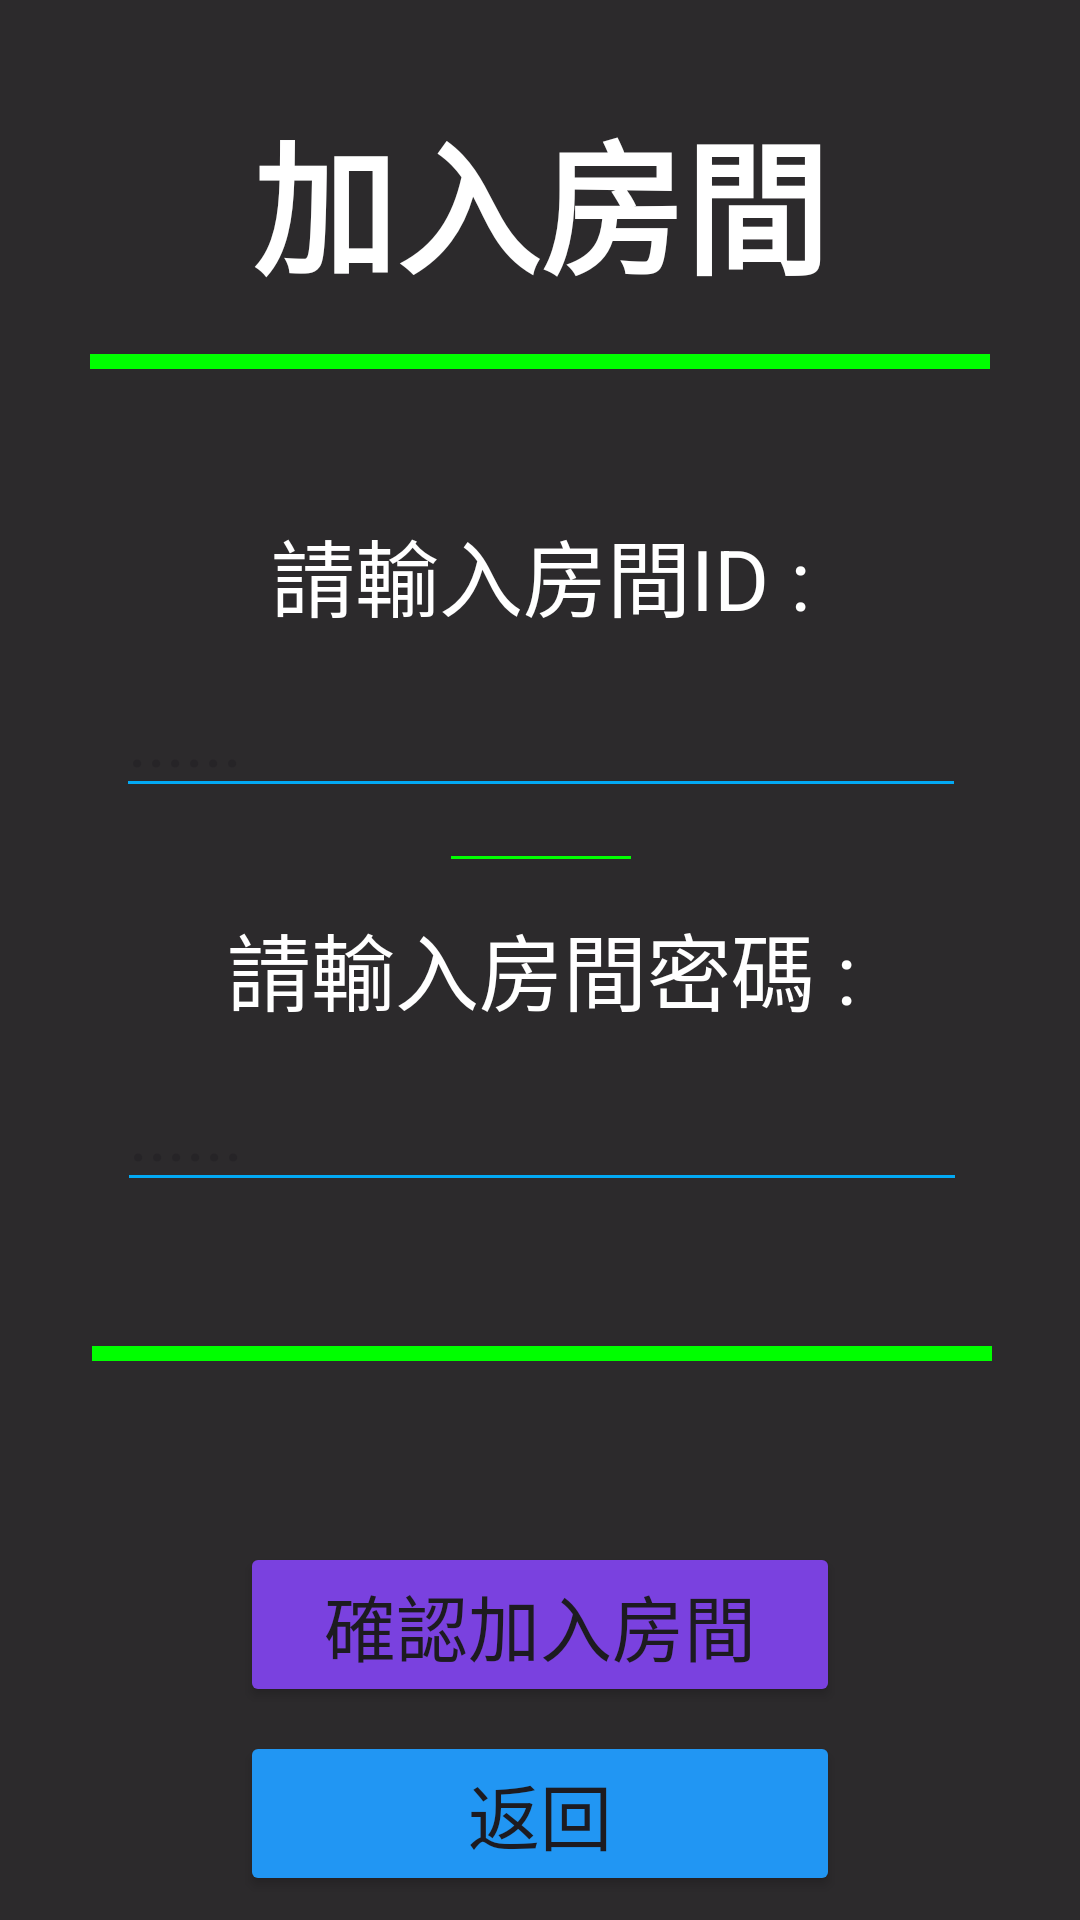

This screen was rendered from an Android layout file. Write that file and the resources it references.
<!-- AndroidManifest.xml: application theme Theme.Project112401 -->
<!-- res/layout/activity_join_the_room.xml -->
<?xml version="1.0" encoding="utf-8"?>
<androidx.constraintlayout.widget.ConstraintLayout xmlns:android="http://schemas.android.com/apk/res/android"
    xmlns:app="http://schemas.android.com/apk/res-auto"
    xmlns:tools="http://schemas.android.com/tools"
    android:layout_width="match_parent"
    android:layout_height="match_parent"
    android:background="#D3000000"
    tools:context=".JoinTheRoom">

    <TextView
        android:id="@+id/textView17"
        android:layout_width="wrap_content"
        android:layout_height="wrap_content"
        android:layout_marginTop="32dp"
        android:text="加入房間"
        android:textColor="#FFFFFF"
        android:textSize="48sp"
        android:textStyle="bold"
        app:layout_constraintEnd_toEndOf="parent"
        app:layout_constraintStart_toStartOf="parent"
        app:layout_constraintTop_toTopOf="parent" />

    <View
        android:id="@+id/divider8"
        android:layout_width="300dp"
        android:layout_height="5dp"
        android:layout_marginTop="16dp"
        android:background="@color/white"
        android:backgroundTint="#00FF00"
        app:layout_constraintEnd_toEndOf="@+id/textView17"
        app:layout_constraintStart_toStartOf="@+id/textView17"
        app:layout_constraintTop_toBottomOf="@+id/textView17" />

    <TextView
        android:id="@+id/textView18"
        android:layout_width="wrap_content"
        android:layout_height="wrap_content"
        android:layout_marginTop="48dp"
        android:text="請輸入房間ID :"
        android:textAlignment="center"
        android:textColor="#FFFFFF"
        android:textSize="28sp"
        app:layout_constraintEnd_toEndOf="@+id/divider8"
        app:layout_constraintStart_toStartOf="@+id/divider8"
        app:layout_constraintTop_toBottomOf="@+id/divider8" />

    <EditText
        android:id="@+id/joinTheRoom_roomID"
        android:layout_width="wrap_content"
        android:layout_height="wrap_content"
        android:layout_marginTop="8dp"
        android:backgroundTint="#03A9F4"
        android:ems="10"
        android:hint="......"
        android:inputType="text"
        android:textColor="#FFFFFF"
        android:textSize="24sp"
        app:layout_constraintEnd_toEndOf="@+id/textView18"
        app:layout_constraintStart_toStartOf="@+id/textView18"
        app:layout_constraintTop_toBottomOf="@+id/textView18" />

    <View
        android:id="@+id/divider9"
        android:layout_width="60dp"
        android:layout_height="1dp"
        android:layout_marginTop="16dp"
        android:background="@color/white"
        android:backgroundTint="#00FF00"
        app:layout_constraintEnd_toEndOf="@+id/joinTheRoom_roomID"
        app:layout_constraintStart_toStartOf="@+id/joinTheRoom_roomID"
        app:layout_constraintTop_toBottomOf="@+id/joinTheRoom_roomID" />

    <TextView
        android:id="@+id/textView19"
        android:layout_width="wrap_content"
        android:layout_height="wrap_content"
        android:layout_marginTop="16dp"
        android:text="請輸入房間密碼 :"
        android:textColor="#FFFFFF"
        android:textSize="28sp"
        app:layout_constraintEnd_toEndOf="@+id/divider9"
        app:layout_constraintStart_toStartOf="@+id/divider9"
        app:layout_constraintTop_toBottomOf="@+id/divider9" />

    <EditText
        android:id="@+id/joinTheRoom_roomPW"
        android:layout_width="wrap_content"
        android:layout_height="wrap_content"
        android:layout_marginTop="8dp"
        android:backgroundTint="#03A9F4"
        android:ems="10"
        android:hint="......"
        android:inputType="textPassword"
        android:textColor="#FFFFFF"
        android:textSize="24sp"
        app:layout_constraintEnd_toEndOf="@+id/textView19"
        app:layout_constraintStart_toStartOf="@+id/textView19"
        app:layout_constraintTop_toBottomOf="@+id/textView19" />

    <View
        android:id="@+id/divider10"
        android:layout_width="300dp"
        android:layout_height="5dp"
        android:layout_marginTop="48dp"
        android:background="@color/white"
        android:backgroundTint="#00FF00"
        app:layout_constraintEnd_toEndOf="@+id/joinTheRoom_roomPW"
        app:layout_constraintStart_toStartOf="@+id/joinTheRoom_roomPW"
        app:layout_constraintTop_toBottomOf="@+id/joinTheRoom_roomPW" />

    <Button
        android:id="@+id/joinTheRoom_confirmBtn"
        android:layout_width="200dp"
        android:layout_height="wrap_content"
        android:layout_marginBottom="8dp"
        android:backgroundTint="#7A41DF"
        android:text="確認加入房間"
        android:textSize="24sp"
        app:layout_constraintBottom_toTopOf="@+id/joinTheRoom_backBtn"
        app:layout_constraintEnd_toEndOf="@+id/joinTheRoom_backBtn"
        app:layout_constraintStart_toStartOf="@+id/joinTheRoom_backBtn" />

    <Button
        android:id="@+id/joinTheRoom_backBtn"
        android:layout_width="200dp"
        android:layout_height="wrap_content"
        android:layout_marginBottom="8dp"
        android:backgroundTint="#2196F3"
        android:text="返回"
        android:textSize="24sp"
        app:layout_constraintBottom_toBottomOf="parent"
        app:layout_constraintEnd_toEndOf="parent"
        app:layout_constraintStart_toStartOf="parent" />

    <TextView
        android:id="@+id/joinTheRoom_warning"
        android:layout_width="wrap_content"
        android:layout_height="wrap_content"
        android:layout_marginTop="16dp"
        android:textColor="#E91E63"
        android:textSize="24sp"
        android:textStyle="bold"
        app:layout_constraintEnd_toEndOf="@+id/divider10"
        app:layout_constraintStart_toStartOf="@+id/divider10"
        app:layout_constraintTop_toBottomOf="@+id/divider10" />
</androidx.constraintlayout.widget.ConstraintLayout>
<!-- resources referenced by this layout -->
<resources>
  <style name="Theme.Project112401" parent="Base.Theme.Project112401" />
  <style name="Base.Theme.Project112401" parent="Theme.Material3.DayNight.NoActionBar">
          
          
      </style>
  <!-- not gathered from this repository: default colours our renderer supplied (Android Studio template values) -->
  <color name="white">#FFFFFFFF</color>
</resources>
